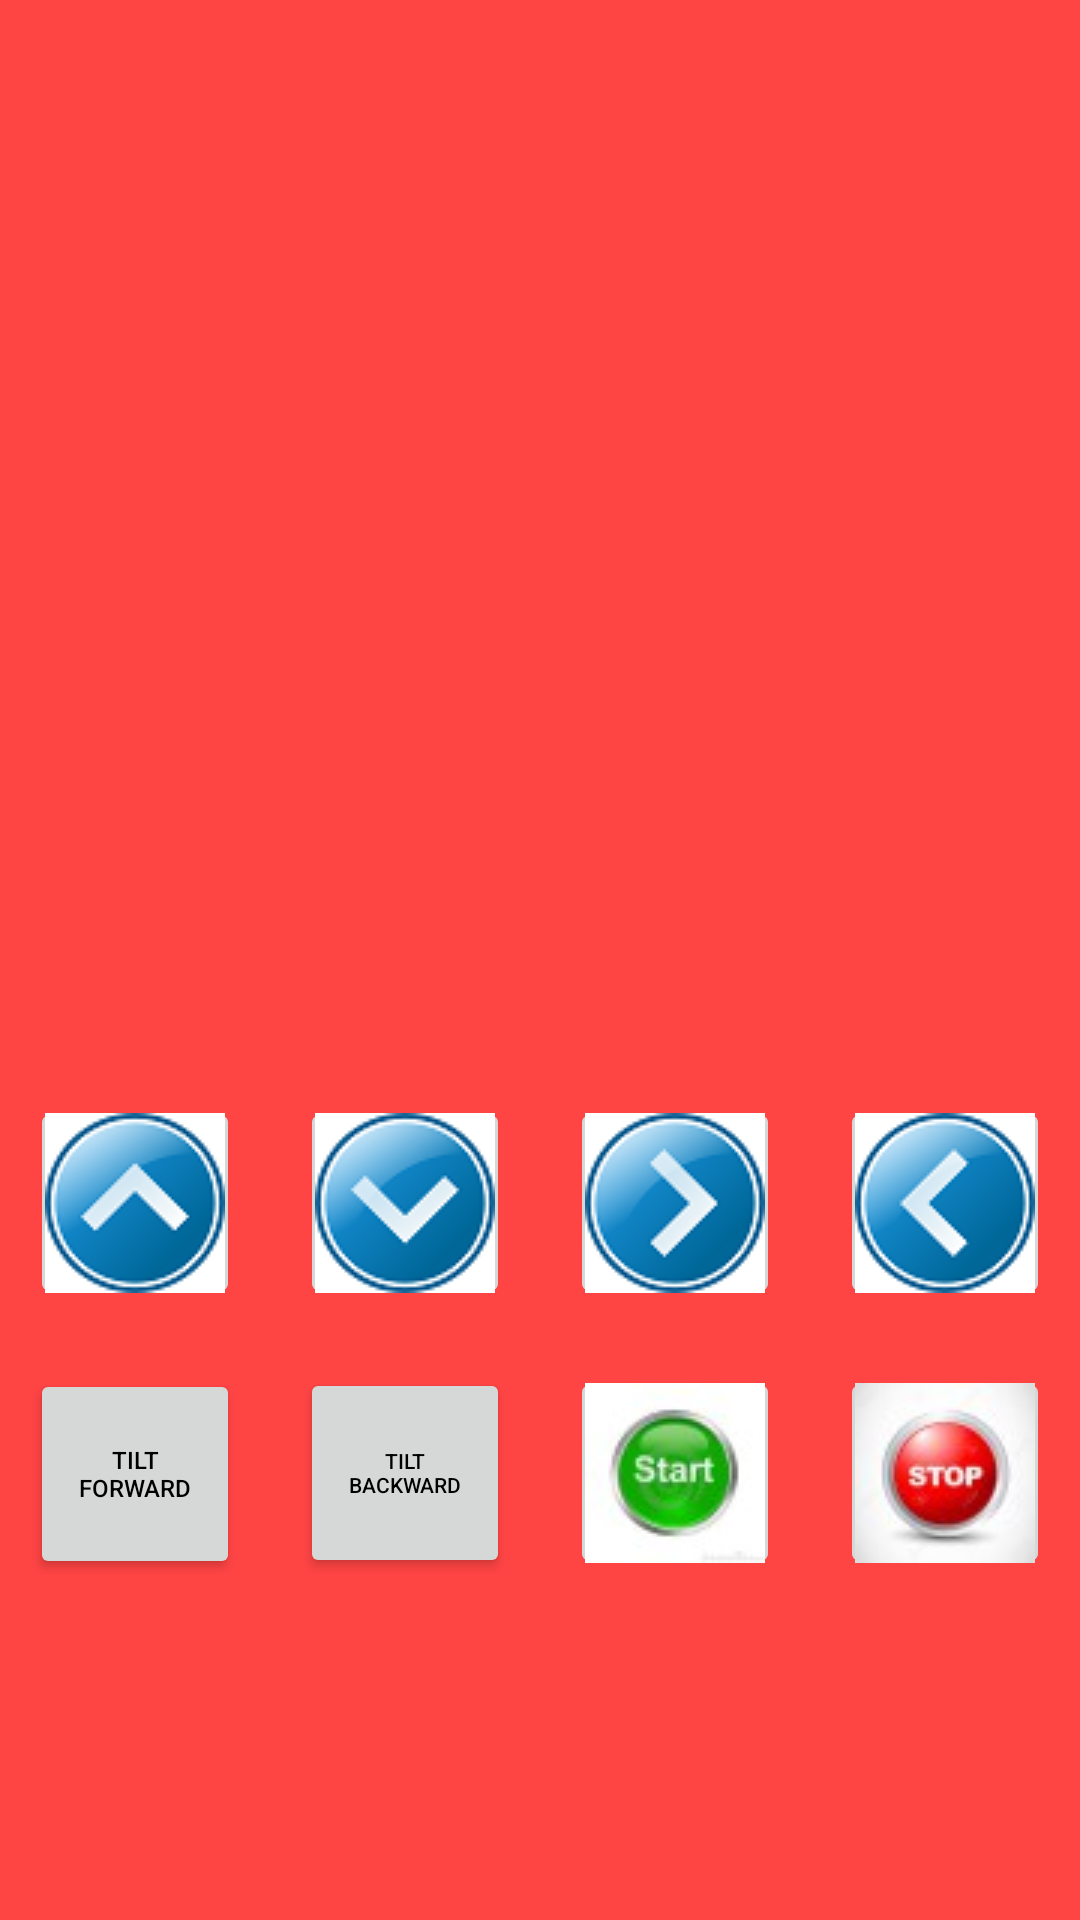

Reconstruct the res/layout file that produces this screen, plus the resources it refers to.
<!-- AndroidManifest.xml: application theme AppTheme -->
<!-- res/layout/activity_surveillance.xml -->
<?xml version="1.0" encoding="utf-8"?>

<RelativeLayout xmlns:android="http://schemas.android.com/apk/res/android"
    xmlns:app="http://schemas.android.com/apk/res-auto"
    xmlns:tools="http://schemas.android.com/tools"
    android:layout_width="match_parent"
    android:layout_height="match_parent"
    android:background="@android:color/holo_red_light"
    tools:context="com.example.rohan.fromo.surveillance">

    <TableLayout
        android:id="@+id/tableLayout1"
        android:layout_width="wrap_content"
        android:layout_height="wrap_content"
        android:layout_alignParentTop="true"
        android:layout_centerHorizontal="true"
        android:layout_marginTop="26dp">

        <TableRow>

            <TextView
                android:id="@+id/tv"
                android:layout_width="300dp"
                android:layout_height="320dp"
                android:layout_column="1"
                android:gravity="center_horizontal"
                android:textAlignment="center"
                android:textColor="@android:color/background_light"
                android:textSize="30sp" />

        </TableRow>

        <TableRow>

        </TableRow>

        <TableRow>

        </TableRow>
    </TableLayout>


    <TableLayout
        android:id="@+id/tableLayout2"
        android:layout_width="wrap_content"
        android:layout_height="wrap_content"
        android:layout_below="@+id/tableLayout1"
        android:layout_centerHorizontal="true"
        android:layout_marginTop="10dp">

        <TableRow
            android:layout_width="match_parent"
            android:layout_height="match_parent">

            <ImageButton
                android:id="@+id/forward"
                android:layout_width="70dp"
                android:layout_height="70dp"
                android:layout_column="1"
                android:layout_margin="10dp"
                android:onClick="forward"
                android:padding="10dp"
                android:paddingBottom="10dp"
                android:paddingEnd="10dp"
                android:paddingLeft="10dp"
                android:paddingRight="10dp"
                android:paddingStart="10dp"
                android:paddingTop="10dp"
                android:src="@drawable/up"
                android:textColor="@android:color/black"
                android:textSize="30sp" />

            <ImageButton
                android:id="@+id/reverse"
                android:layout_width="70dp"
                android:layout_height="70dp"
                android:layout_column="1"
                android:layout_margin="10dp"
                android:onClick="reverse"
                android:padding="10dp"
                android:paddingBottom="10dp"
                android:paddingEnd="10dp"
                android:paddingLeft="10dp"
                android:paddingRight="10dp"
                android:paddingStart="10dp"
                android:paddingTop="10dp"
                android:src="@drawable/down"
                android:textColor="@android:color/black"
                android:textSize="30sp" />

            <ImageButton
                android:id="@+id/right"
                android:layout_width="70dp"
                android:layout_height="70dp"
                android:layout_column="1"
                android:layout_margin="10dp"
                android:onClick="right"
                android:padding="10dp"
                android:paddingBottom="10dp"
                android:paddingEnd="10dp"
                android:paddingLeft="10dp"
                android:paddingRight="10dp"
                android:paddingStart="10dp"
                android:paddingTop="10dp"
                android:src="@drawable/left"
                android:textColor="@android:color/black"
                android:textSize="30sp" />

            <ImageButton
                android:id="@+id/left"
                android:layout_width="70dp"
                android:layout_height="70dp"
                android:layout_column="1"
                android:layout_margin="10dp"
                android:padding="10dp"
                android:paddingBottom="10dp"
                android:paddingEnd="10dp"
                android:paddingLeft="10dp"
                android:paddingRight="10dp"
                android:paddingStart="10dp"
                android:paddingTop="10dp"
                android:src="@drawable/right"
                android:textColor="@android:color/black"
                android:textSize="30sp" />
        </TableRow>

        <TableRow>

        </TableRow>

        <TableRow
            android:layout_width="match_parent"
            android:layout_height="match_parent">


            <Button
                android:id="@+id/tiltforward"
                android:layout_width="70dp"
                android:layout_height="70dp"
                android:layout_column="1"
                android:layout_margin="10dp"
                android:onClick="tiltforward"
                android:padding="10dp"
                android:paddingBottom="10dp"
                android:paddingEnd="10dp"
                android:paddingLeft="10dp"
                android:paddingRight="10dp"
                android:paddingStart="10dp"
                android:paddingTop="10dp"
                android:text="TILT FORWARD"
                android:textColor="@android:color/black"
                android:textSize="8sp" />

            <Button
                android:id="@+id/tiltbackward"
                android:layout_width="70dp"
                android:layout_height="70dp"
                android:layout_column="1"
                android:layout_margin="10dp"
                android:onClick="tiltbackward"
                android:padding="10dp"
                android:paddingBottom="10dp"
                android:paddingEnd="10dp"
                android:paddingLeft="10dp"
                android:paddingRight="10dp"
                android:paddingStart="10dp"
                android:paddingTop="10dp"
                android:text="TILT BACKWARD"
                android:textColor="@android:color/black"
                android:textSize="7sp" />

            <ImageButton
                android:id="@+id/start"
                android:layout_width="70dp"
                android:layout_height="70dp"
                android:layout_column="1"
                android:layout_margin="10dp"
                android:onClick="start"
                android:padding="10dp"
                android:paddingBottom="10dp"
                android:paddingEnd="10dp"
                android:paddingLeft="10dp"
                android:paddingRight="10dp"
                android:paddingStart="10dp"
                android:paddingTop="10dp"
                android:src="@drawable/st"
                android:textColor="@android:color/black"
                android:textSize="30sp" />

            <ImageButton
                android:id="@+id/stop"
                android:layout_width="70dp"
                android:layout_height="70dp"
                android:layout_column="1"
                android:layout_margin="10dp"
                android:onClick="stop"
                android:padding="10dp"
                android:paddingBottom="10dp"
                android:paddingEnd="10dp"
                android:paddingLeft="10dp"
                android:paddingRight="10dp"
                android:paddingStart="10dp"
                android:paddingTop="10dp"
                android:src="@drawable/stop"
                android:textColor="@android:color/black"
                android:textSize="30sp" />
        </TableRow>


        <TableRow>

        </TableRow>
    </TableLayout>

</RelativeLayout>
<!-- resources referenced by this layout -->
<resources>
  <!-- drawable down: png bitmap (drawable, 4935 bytes) -->
  <!-- drawable left: png bitmap (drawable, 4962 bytes) -->
  <!-- drawable right: png bitmap (drawable, 4874 bytes) -->
  <!-- drawable st: jpg bitmap (drawable, 2003 bytes) -->
  <!-- drawable stop: jpg bitmap (drawable, 2093 bytes) -->
  <!-- drawable up: png bitmap (drawable, 4960 bytes) -->
  <style name="AppTheme" parent="Theme.AppCompat.Light.NoActionBar">
          
          <item name="colorPrimary">@color/colorPrimary</item>
          <item name="colorPrimaryDark">@color/colorPrimaryDark</item>
          <item name="colorAccent">@color/colorAccent</item>
      </style>
  <color name="colorPrimary">#fff176</color>
  <color name="colorPrimaryDark">#303F9F</color>
  <color name="colorAccent">#FF4081</color>
</resources>
